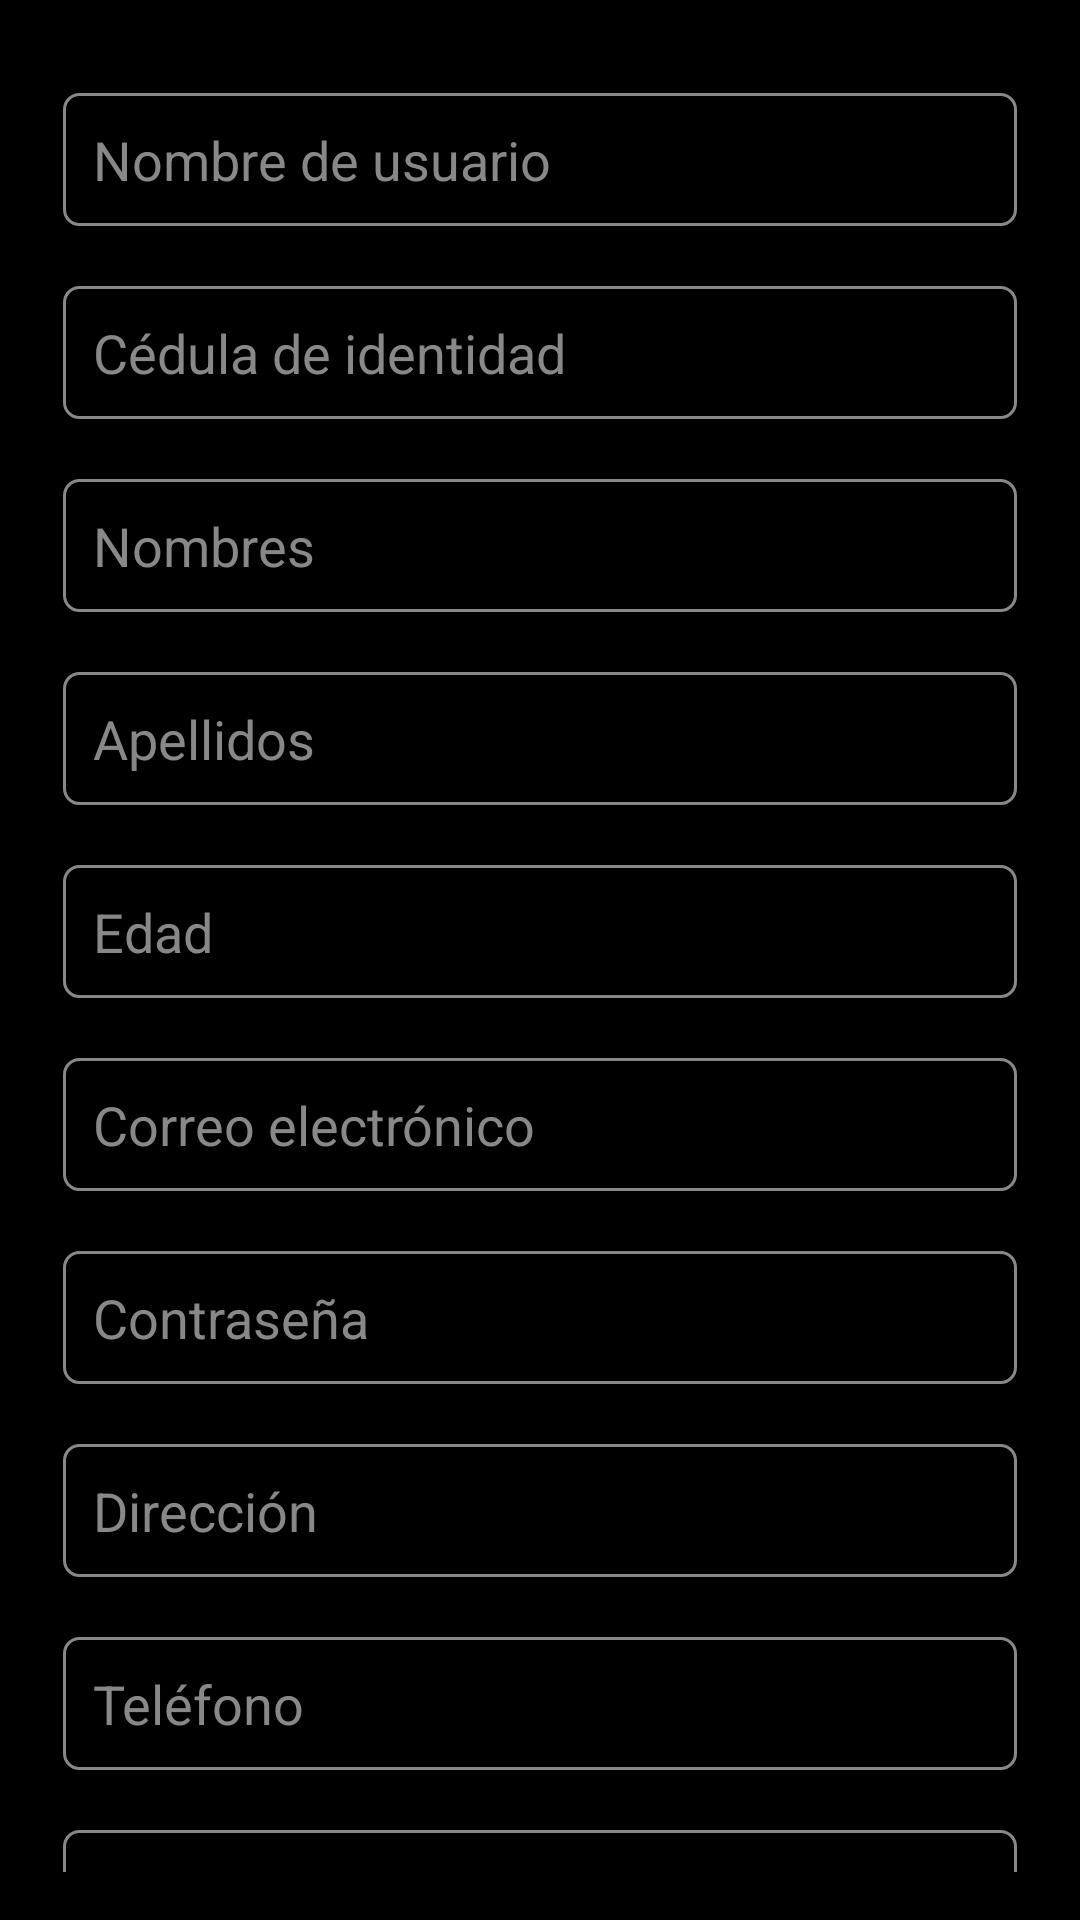

Layout XML and referenced resources for this Android screen:
<!-- AndroidManifest.xml: activity theme AppTheme.FullScreen -->
<!-- res/layout/activity_register.xml -->
<?xml version="1.0" encoding="utf-8"?>
<ScrollView xmlns:android="http://schemas.android.com/apk/res/android"
    style="@android:style/Widget.ScrollView"
    android:layout_width="match_parent"
    android:layout_height="match_parent"
    android:background="@color/black"
    android:padding="16dp">

    <LinearLayout
        android:layout_width="match_parent"
        android:layout_height="wrap_content"
        android:background="@color/black"
        android:orientation="vertical"
        android:padding="5dp">

        <EditText
            android:id="@+id/username"
            android:layout_width="match_parent"
            android:layout_height="wrap_content"
            android:layout_marginTop="10dp"
            android:background="@drawable/edit_text_background"
            android:drawableLeft="@drawable/ic_person"
            android:hint="Nombre de usuario"
            android:importantForAccessibility="yes"
            android:inputType="text"
            android:maxLength="20"
            android:padding="10dp"
            android:paddingLeft="15dp"
            android:singleLine="true"
            android:textColor="@color/white"
            android:textColorHint="@color/grey" />

        <EditText
            android:id="@+id/identity_card"
            android:layout_width="match_parent"
            android:layout_height="wrap_content"
            android:layout_marginTop="20dp"
            android:background="@drawable/edit_text_background"
            android:drawableLeft="@drawable/ic_lock"
            android:drawablePadding="10dp"
            android:hint="Cédula de identidad"
            android:inputType="number"
            android:maxLength="10"
            android:padding="10dp"
            android:paddingLeft="15dp"
            android:singleLine="true"
            android:textColor="@color/white"
            android:textColorHint="@color/grey" />

        <EditText
            android:id="@+id/first_name"
            android:layout_width="match_parent"
            android:layout_height="wrap_content"
            android:layout_marginTop="20dp"
            android:digits="abcdefghijklmnñopqrstuvwxyz ABCDEFGH9IJKLMNÑOPQRSTUVWXYZ"
            android:background="@drawable/edit_text_background"
            android:drawableLeft="@drawable/ic_lock"
            android:drawablePadding="10dp"
            android:hint="Nombres"
            android:inputType="text"
            android:padding="10dp"
            android:paddingLeft="15dp"
            android:textColor="@color/white"
            android:textColorHint="@color/grey" />

        <EditText
            android:id="@+id/last_name"
            android:layout_width="match_parent"
            android:layout_height="wrap_content"
            android:layout_marginTop="20dp"
            android:background="@drawable/edit_text_background"
            android:digits="abcdefghijklmnñopqrstuvwxyz ABCDEFGH9IJKLMNÑOPQRSTUVWXYZ"
            android:drawableLeft="@drawable/ic_lock"
            android:drawablePadding="10dp"
            android:hint="Apellidos"
            android:inputType="text"
            android:padding="10dp"
            android:paddingLeft="15dp"
            android:textColor="@color/white"
            android:textColorHint="@color/grey" />

        <EditText
            android:id="@+id/age"
            android:layout_width="match_parent"
            android:layout_height="wrap_content"
            android:layout_marginTop="20dp"
            android:background="@drawable/edit_text_background"
            android:drawableLeft="@drawable/ic_lock"
            android:drawablePadding="10dp"
            android:hint="Edad"
            android:inputType="number"
            android:maxLength="3"
            android:padding="10dp"
            android:paddingLeft="15dp"
            android:textColor="@color/white"
            android:textColorHint="@color/grey" />

        <EditText
            android:id="@+id/email"
            android:layout_width="match_parent"
            android:layout_height="wrap_content"
            android:layout_marginTop="20dp"
            android:background="@drawable/edit_text_background"
            android:drawableLeft="@drawable/ic_lock"
            android:drawablePadding="10dp"
            android:hint="Correo electrónico"
            android:inputType="textEmailAddress"
            android:padding="10dp"
            android:paddingLeft="15dp"
            android:textColor="@color/white"
            android:textColorHint="@color/grey" />

        <EditText
            android:id="@+id/password"
            android:layout_width="match_parent"
            android:layout_height="wrap_content"
            android:layout_marginTop="20dp"
            android:background="@drawable/edit_text_background"
            android:drawableLeft="@drawable/ic_lock"
            android:drawablePadding="10dp"
            android:hint="Contraseña"
            android:inputType="textPassword"
            android:padding="10dp"
            android:paddingLeft="15dp"
            android:textColor="@color/white"
            android:textColorHint="@color/grey" />

        <EditText
            android:id="@+id/address"
            android:layout_width="match_parent"
            android:layout_height="wrap_content"
            android:layout_marginTop="20dp"
            android:background="@drawable/edit_text_background"
            android:drawableLeft="@drawable/ic_lock"
            android:drawablePadding="10dp"
            android:hint="Dirección"
            android:inputType="textPostalAddress"
            android:padding="10dp"
            android:paddingLeft="15dp"
            android:textColor="@color/white"
            android:textColorHint="@color/grey" />

        <EditText
            android:id="@+id/phone"
            android:layout_width="match_parent"
            android:layout_height="wrap_content"
            android:layout_marginTop="20dp"
            android:background="@drawable/edit_text_background"
            android:drawableLeft="@drawable/ic_lock"
            android:drawablePadding="10dp"
            android:maxLength="10"
            android:hint="Teléfono"
            android:inputType="phone"
            android:padding="10dp"
            android:paddingLeft="15dp"
            android:textColor="@color/white"
            android:textColorHint="@color/grey" />

        <RadioGroup
            android:id="@+id/gender"
            android:layout_width="match_parent"
            android:layout_height="wrap_content"
            android:layout_marginTop="20dp"
            android:background="@drawable/edit_text_background"
            android:drawableLeft="@drawable/ic_lock"
            android:drawablePadding="10dp"
            android:orientation="horizontal"
            android:padding="10dp"
            android:paddingLeft="15dp"
            android:textColor="@color/white"
            android:textColorHint="@color/grey">

            <RadioButton
                android:id="@+id/male"
                android:layout_width="wrap_content"
                android:layout_height="wrap_content"
                android:checked="true"
                android:drawableLeft="@drawable/ic_lock"
                android:paddingRight="15dp"
                android:text="Masculino"
                android:textColor="@color/grey"
                android:textSize="18sp" />

            <RadioButton
                android:id="@+id/female"
                android:layout_width="wrap_content"
                android:layout_height="wrap_content"
                android:drawableLeft="@drawable/ic_lock"
                android:paddingRight="20dp"
                android:text="Femenino"
                android:textColor="@color/grey"
                android:textSize="18sp" />

            <RadioButton
                android:id="@+id/otros"
                android:layout_width="wrap_content"
                android:layout_height="wrap_content"
                android:drawableLeft="@drawable/ic_lock"
                android:text="Otros"
                android:textColor="@color/grey"
                android:textSize="18sp" />
        </RadioGroup>

        <Spinner
            android:id="@+id/country"
            android:layout_width="match_parent"
            android:layout_height="wrap_content"
            android:layout_marginTop="20dp"
            android:background="@drawable/edit_text_spinner_background"
            android:drawablePadding="10dp"
            android:dropDownSelector="@drawable/edit_text_spinner_background"
            android:padding="10dp" />

        <Spinner
            android:id="@+id/rol"
            android:layout_width="match_parent"
            android:layout_height="wrap_content"
            android:layout_marginTop="20dp"
            android:background="@drawable/edit_text_spinner_background"
            android:drawablePadding="10dp"
            android:dropDownWidth="wrap_content"
            android:dropDownSelector="@drawable/edit_text_spinner_background"
            android:padding="10dp" />

        <Button
            android:id="@+id/register_button"
            android:layout_width="match_parent"
            android:layout_height="wrap_content"
            android:layout_marginTop="30dp"
            android:background="@drawable/button_background"
            android:text="Registrar"
            android:textColor="@color/white" />

    </LinearLayout>
</ScrollView>
<!-- resources referenced by this layout -->
<resources>
  <color name="black">#000000</color>
  <color name="grey">#888888</color>
  <color name="white">#FFFFFF</color>
  <!-- drawable button_background (drawable) -->
  <?xml version="1.0" encoding="utf-8"?>
  <selector xmlns:android="http://schemas.android.com/apk/res/android">
      <item android:state_pressed="true">
          <shape>
              <solid android:color="@color/grey" />
              <corners android:radius="5dp" />
          </shape>
      </item>
      <item>
          <shape>
              <solid android:color="@color/black" />
              <corners android:radius="5dp" />
              <stroke android:width="1dp" android:color="@color/grey" />
          </shape>
      </item>
  </selector>
  <!-- drawable edit_text_background (drawable) -->
  <?xml version="1.0" encoding="utf-8"?>
  <shape xmlns:android="http://schemas.android.com/apk/res/android">
      <solid android:color="@color/black" />
      <corners android:radius="5dp" />
      <stroke android:width="1dp" android:color="@color/grey" />
  </shape>
  <!-- drawable edit_text_spinner_background (drawable) -->
  <?xml version="1.0" encoding="utf-8"?>
  <selector xmlns:android="http://schemas.android.com/apk/res/android"
      android:popupBackground="@color/black">
  
      <item>
          <layer-list>
              <item>
                  <shape android:shape="rectangle">
                      <solid android:color="@color/backgroundColor" />
                      <corners android:radius="5dp" />
                      <stroke android:width="1dp" android:color="@color/grey" />
                  </shape>
              </item>
              <item>
                  <bitmap
                      android:gravity="center"
                      android:src="#000000"/>
              </item>
          </layer-list>
      </item>
  </selector>
  <style name="AppTheme.FullScreen" parent="Theme.AppCompat.Light.NoActionBar">
          <item name="android:windowFullscreen">true</item>
          <item name="android:windowContentOverlay">@null</item>
          <item name="android:windowNoTitle">true</item>
          <item name="android:windowSplashScreenBackground" tools:targetApi="s">@color/black</item>
      </style>
  <color name="backgroundColor">#000000</color>
</resources>
